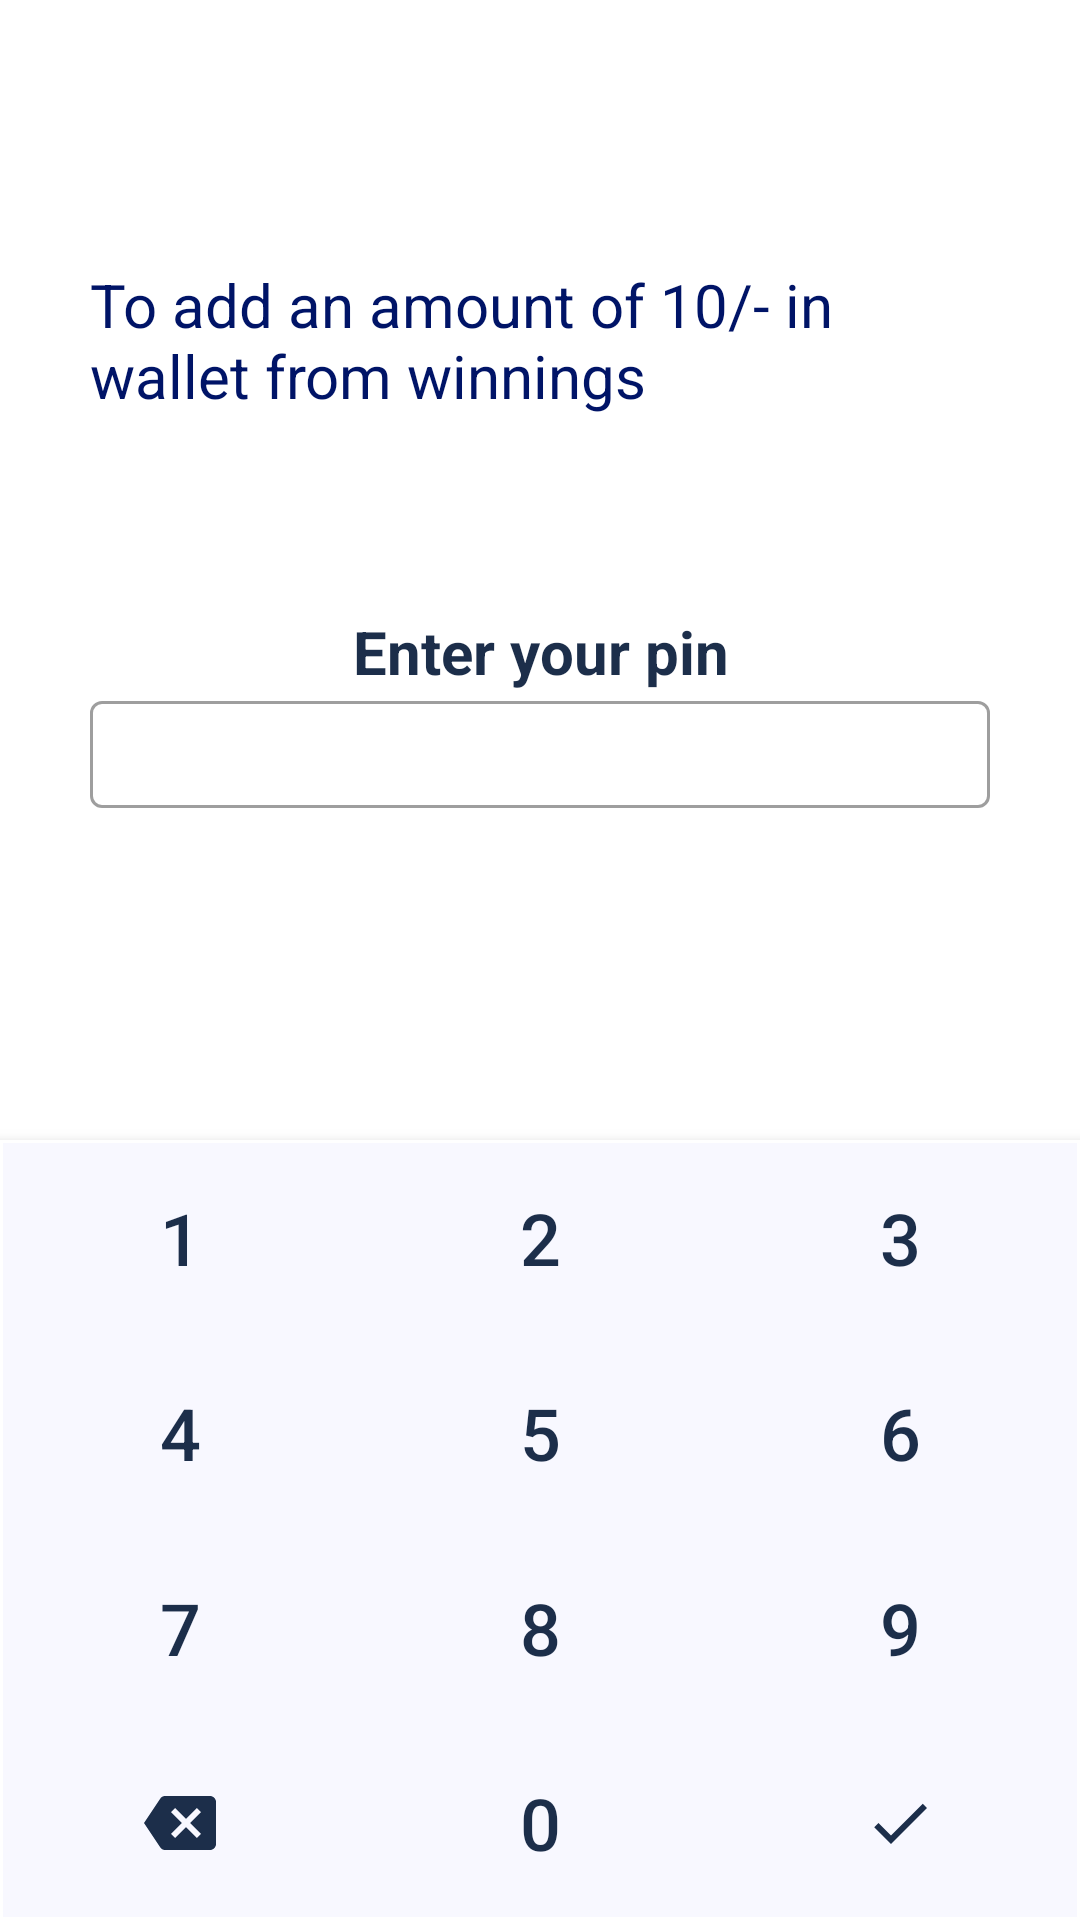

Layout XML and referenced resources for this Android screen:
<!-- AndroidManifest.xml: application theme AppTheme -->
<!-- res/layout/activity_pin_verification.xml -->
<?xml version="1.0" encoding="utf-8"?>
<androidx.constraintlayout.widget.ConstraintLayout xmlns:android="http://schemas.android.com/apk/res/android"
    xmlns:app="http://schemas.android.com/apk/res-auto"
    xmlns:tools="http://schemas.android.com/tools"
    android:layout_width="match_parent"
    android:layout_height="match_parent"
    android:animateLayoutChanges="true"
    android:id="@+id/container"
    tools:context=".PinVerification">

        <TextView
            android:id="@+id/purpose"
            android:layout_width="wrap_content"
            android:layout_height="wrap_content"
            android:layout_marginTop="88dp"
            android:maxWidth="300dp"
            android:layout_marginStart="10dp"
            android:layout_marginEnd="10dp"
            android:text="To add an amount of 10/- in wallet from winnings"
            android:textColor="@color/colorAccent"
            android:textSize="20sp"
            app:layout_constraintEnd_toEndOf="parent"
            app:layout_constraintHorizontal_bias="0.504"
            app:layout_constraintStart_toStartOf="parent"
            app:layout_constraintTop_toTopOf="parent" />

        <TableLayout
            android:id="@+id/tab_layout"
            android:layout_width="300dp"
            android:layout_height="wrap_content"
            android:layout_marginTop="65dp"
            app:layout_constraintEnd_toEndOf="parent"
            app:layout_constraintStart_toStartOf="parent"
            app:layout_constraintTop_toBottomOf="@+id/purpose">

                <TableRow>

                        <TextView
                            android:id="@+id/messageDisplay"
                            android:layout_width="300dp"
                            android:layout_height="30dp"
                            android:text="Enter your pin"
                            android:textAlignment="center"
                            android:textColor="@color/colorPrimary"
                            android:textSize="20sp"
                            android:textStyle="bold" />
                </TableRow>


                <TableRow>

                        <com.google.android.material.textfield.TextInputLayout
                            android:id="@+id/pin"
                            style="@style/MyDenseOutlined"
                            app:hintEnabled="false">

                                <com.google.android.material.textfield.TextInputEditText

                                    android:layout_width="match_parent"
                                    android:layout_height="wrap_content"

                                    android:cursorVisible="false"
                                    android:importantForAutofill="no"
                                    android:inputType="numberPassword"
                                    android:maxLength="4"

                                    android:textAlignment="center"
                                    android:textIsSelectable="false" />
                        </com.google.android.material.textfield.TextInputLayout>

                </TableRow>

                <TableRow>

                        <com.google.android.material.textfield.TextInputLayout
                            android:id="@+id/animate"
                            style="@style/MyDenseOutlined"
                            android:focusable="false"

                            android:visibility="gone"
                            app:hintEnabled="false">

                                <com.google.android.material.textfield.TextInputEditText

                                    android:layout_width="match_parent"
                                    android:layout_height="wrap_content"
                                    android:focusable="false"
                                    android:keyboardNavigationCluster="true"
                                    android:maxLength="4"
                                    android:text="⬤⬤⬤⬤"
                                    android:textAlignment="center"
                                    android:textIsSelectable="false" />
                        </com.google.android.material.textfield.TextInputLayout>
                </TableRow>
        </TableLayout>

        <TableLayout
            android:layout_width="match_parent"
            android:layout_height="wrap_content"
            app:layout_constraintBottom_toBottomOf="parent"
            android:background="@drawable/table_background2"
            android:elevation="5dp"
            android:id="@+id/customKeypad"
            app:layout_constraintEnd_toEndOf="parent"
            app:layout_constraintStart_toStartOf="parent">

                <TableRow>

                        <Button android:text="1"
                            android:layout_weight="1"
                            android:id="@+id/one"
                            android:textSize="24sp"
                            style="@style/keyboardButtons"/>
                        <Button android:text="2"
                            android:id="@+id/two"
                            android:layout_weight="1"
                            android:textSize="24sp"
                            style="@style/keyboardButtons"/>
                        <Button android:text="3"
                            android:id="@+id/three"
                            android:layout_weight="1"
                            android:textSize="24sp"
                            style="@style/keyboardButtons"/>
                </TableRow>
                <TableRow>

                        <Button android:text="4"
                            android:id="@+id/four"
                            android:layout_weight="1"
                            android:textSize="24sp"
                            style="@style/keyboardButtons"/>
                        <Button android:text="5"
                            android:id="@+id/five"
                            android:layout_weight="1"
                            android:textSize="24sp"
                            style="@style/keyboardButtons"/>
                        <Button android:text="6"
                            android:id="@+id/six"
                            android:layout_weight="1"
                            android:textSize="24sp"
                            style="@style/keyboardButtons"/>
                </TableRow>
                <TableRow>

                        <Button android:text="7"
                            android:layout_weight="1"
                            android:id="@+id/seven"
                            android:textSize="24sp"
                            style="@style/keyboardButtons"/>
                        <Button android:text="8"
                            android:id="@+id/eight"
                            android:layout_weight="1"
                            android:textSize="24sp"
                            style="@style/keyboardButtons"/>
                        <Button android:text="9"
                            android:id="@+id/nine"
                            android:layout_weight="1"
                            android:textSize="24sp"
                            style="@style/keyboardButtons"/>
                </TableRow>
                <TableRow>

                        <ImageButton android:src="@drawable/ic_baseline_backspace_24"
                            android:layout_weight="1"
                            android:id="@+id/delete"
                            android:foreground="?attr/selectableItemBackgroundBorderless"
                            style="@style/keyboardButtons"/>
                        <Button android:text="0"
                            android:id="@+id/zero"
                            android:layout_weight="1"
                            android:textSize="24sp"
                            android:layout_height="match_parent"
                            android:layout_width="match_parent"
                            style="@style/keyboardButtons"/>
                        <ImageButton android:src="@drawable/ic_baseline_check_24"
                            android:layout_weight="1"
                            android:id="@+id/ok"
                            style="@style/keyboardButtons"
                            android:foreground="?attr/selectableItemBackground" />
                </TableRow>
        </TableLayout>


</androidx.constraintlayout.widget.ConstraintLayout>
<!-- resources referenced by this layout -->
<resources>
  <color name="colorAccent">#001467</color>
  <color name="colorPrimary">#1c2e4a </color>
  <!-- drawable ic_baseline_backspace_24 (drawable) -->
  <vector android:autoMirrored="true" android:height="24dp"
      android:viewportHeight="24"
      android:viewportWidth="24" android:width="24dp" xmlns:android="http://schemas.android.com/apk/res/android">
      <path android:fillColor="@color/colorPrimary" android:pathData="M22,3L7,3c-0.69,0 -1.23,0.35 -1.59,0.88L0,12l5.41,8.11c0.36,0.53 0.9,0.89 1.59,0.89h15c1.1,0 2,-0.9 2,-2L24,5c0,-1.1 -0.9,-2 -2,-2zM19,15.59L17.59,17 14,13.41 10.41,17 9,15.59 12.59,12 9,8.41 10.41,7 14,10.59 17.59,7 19,8.41 15.41,12 19,15.59z"/>
  </vector>
  <!-- drawable ic_baseline_check_24 (drawable) -->
  <vector android:autoMirrored="true" android:height="24dp"
       android:viewportHeight="24"
      android:viewportWidth="24" android:width="24dp" xmlns:android="http://schemas.android.com/apk/res/android">
      <path android:fillColor="@color/colorPrimary" android:pathData="M9,16.17L4.83,12l-1.42,1.41L9,19 21,7l-1.41,-1.41z"/>
  </vector>
  <!-- drawable table_background2 (drawable) -->
  <?xml version="1.0" encoding="utf-8"?>
  <shape xmlns:android="http://schemas.android.com/apk/res/android" android:shape="rectangle">
      <solid android:color="#f8f8ff"/>
      <stroke android:color="#ffffff"
          android:width="1dp"/>
  
  </shape>
  <style name="MyDenseOutlined" parent="Widget.MaterialComponents.TextInputLayout.OutlinedBox.Dense">
          <item name="materialThemeOverlay">@style/MyThemeOverlayOutlinedDense</item>
  
      </style>
  <style name="keyboardButtons" parent="@style/Widget.MaterialComponents.Button.TextButton">
          <item name="rippleColor">@color/colorAccent</item>
          <item name="android:layout_height">65dp</item>
          <item name="shapeAppearance">?attr/shapeAppearanceSmallComponent</item>
      </style>
  <style name="AppTheme" parent="Theme.MaterialComponents.Light">
          
          <item name="colorPrimary">@color/colorPrimary</item>
          <item name="colorPrimaryDark">@color/colorPrimaryDark</item>
          <item name="colorAccent">@color/colorAccent</item>
          <item name="bottomSheetDialogTheme">@style/CustomBottomSheetDialog</item>
          <item name="android:windowBackground">@android:color/white</item>
          <item name="android:windowAllowEnterTransitionOverlap">true</item>
      </style>
  <style name="MyThemeOverlayOutlinedDense">
          <item name="editTextStyle">@style/MyTextInputEditText_outlinedBox_dense_h
          </item>
      </style>
  <color name="colorPrimaryDark">#E76079</color>
  <style name="CustomBottomSheetDialog" parent="@style/ThemeOverlay.MaterialComponents.BottomSheetDialog">
          <item name="bottomSheetStyle">@style/CustomBottomSheet</item>
      </style>
  <style name="MyTextInputEditText_outlinedBox_dense_h" parent="@style/Widget.MaterialComponents.TextInputEditText.OutlinedBox.Dense">
          <item name="android:paddingTop">10dp</item>
          <item name="android:paddingBottom">4dp</item>
      </style>
  <style name="CustomBottomSheet" parent="Widget.MaterialComponents.BottomSheet">
          <item name="shapeAppearanceOverlay">@style/CustomShapeAppearanceBottomSheetDialog</item>
      </style>
  <style name="CustomShapeAppearanceBottomSheetDialog" parent="">
          <item name="cornerFamily">rounded</item>
          <item name="cornerSizeTopRight">16dp</item>
          <item name="cornerSizeTopLeft">16dp</item>
          <item name="cornerSizeBottomRight">0dp</item>
          <item name="cornerSizeBottomLeft">0dp</item>
          <item name="android:layout_height">200dp</item>
      </style>
</resources>
